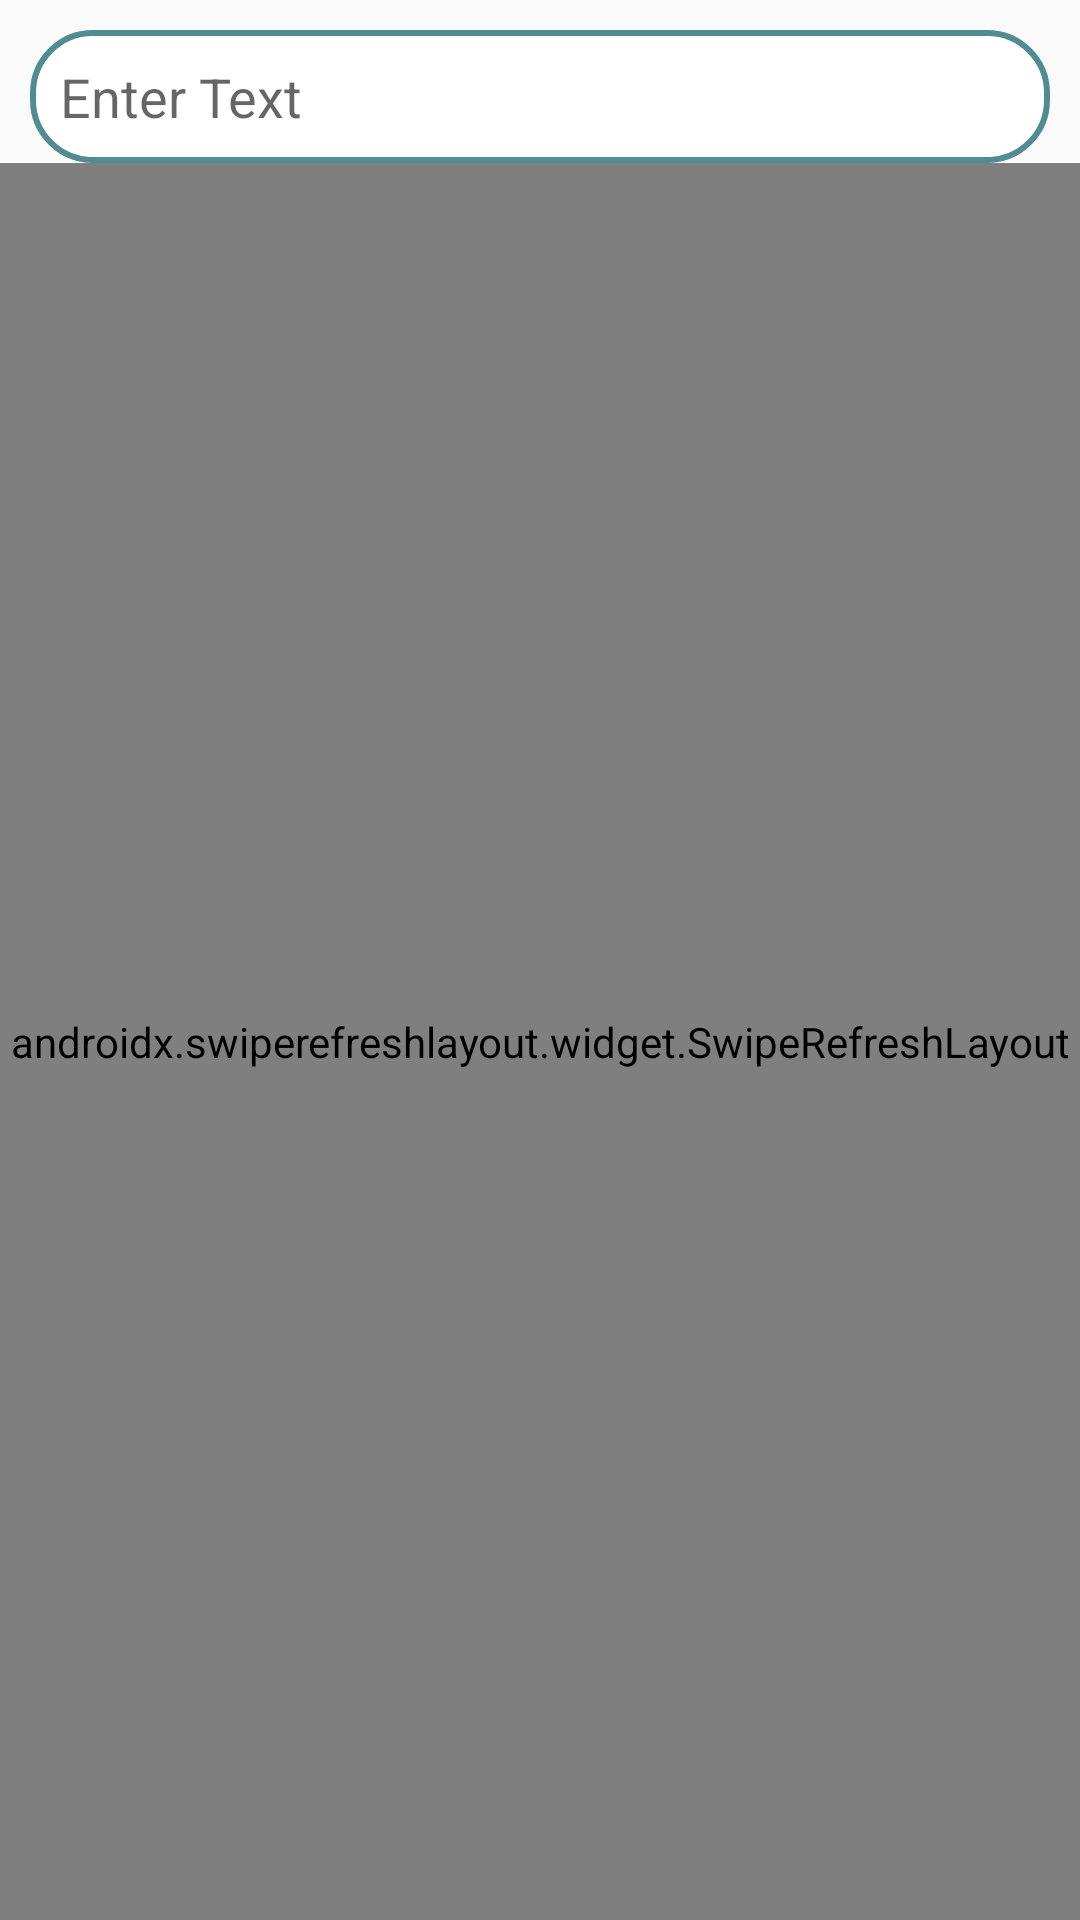

Write the Android layout XML for this screen, with the resource values it uses.
<!-- AndroidManifest.xml: activity theme Theme.AppCompat.Light.NoActionBar -->
<!-- res/layout/activity_main.xml -->
<?xml version="1.0" encoding="utf-8"?>
<androidx.constraintlayout.widget.ConstraintLayout xmlns:android="http://schemas.android.com/apk/res/android"
    xmlns:app="http://schemas.android.com/apk/res-auto"
    xmlns:tools="http://schemas.android.com/tools"
    android:layout_width="match_parent"
    android:layout_height="match_parent"
    tools:context=".activity.MainActivity">

    <EditText
        android:id="@+id/character_search"
        android:layout_width="0dp"
        android:layout_height="wrap_content"
        android:layout_margin="10dp"
        android:background="@drawable/edit_text_bg"
        android:hint="@string/enter_text"
        android:padding="10dp"
        app:layout_constraintEnd_toEndOf="parent"
        app:layout_constraintStart_toStartOf="parent"
        app:layout_constraintTop_toTopOf="parent" />


    <androidx.swiperefreshlayout.widget.SwipeRefreshLayout
        android:id="@+id/refresh_recycler"
        android:layout_width="0dp"
        android:layout_height="0dp"
        app:layout_constraintBottom_toBottomOf="parent"
        app:layout_constraintEnd_toEndOf="parent"
        app:layout_constraintStart_toStartOf="parent"
        app:layout_constraintTop_toBottomOf="@id/character_search">

        <androidx.recyclerview.widget.RecyclerView
            android:id="@+id/character_recycler"
            android:layout_width="match_parent"
            android:layout_height="match_parent"
            app:layout_constraintBottom_toBottomOf="parent"
            app:layout_constraintEnd_toEndOf="parent"
            app:layout_constraintStart_toStartOf="parent" />
    </androidx.swiperefreshlayout.widget.SwipeRefreshLayout>

</androidx.constraintlayout.widget.ConstraintLayout>
<!-- resources referenced by this layout -->
<resources>
  <!-- drawable edit_text_bg (drawable) -->
  <?xml version="1.0" encoding="utf-8"?>
  <shape xmlns:android="http://schemas.android.com/apk/res/android"
      android:shape="rectangle" >
  
      <corners android:bottomLeftRadius="20dp"
          android:bottomRightRadius="20dp"
          android:topLeftRadius="20dp"
          android:topRightRadius="20dp"/>
  
      <solid android:color="#FFFFFF" />
  
      <stroke
          android:width="2dp"
          android:color="#528C93"/>
  
  </shape>
  <string name="enter_text">Enter Text</string>
</resources>
